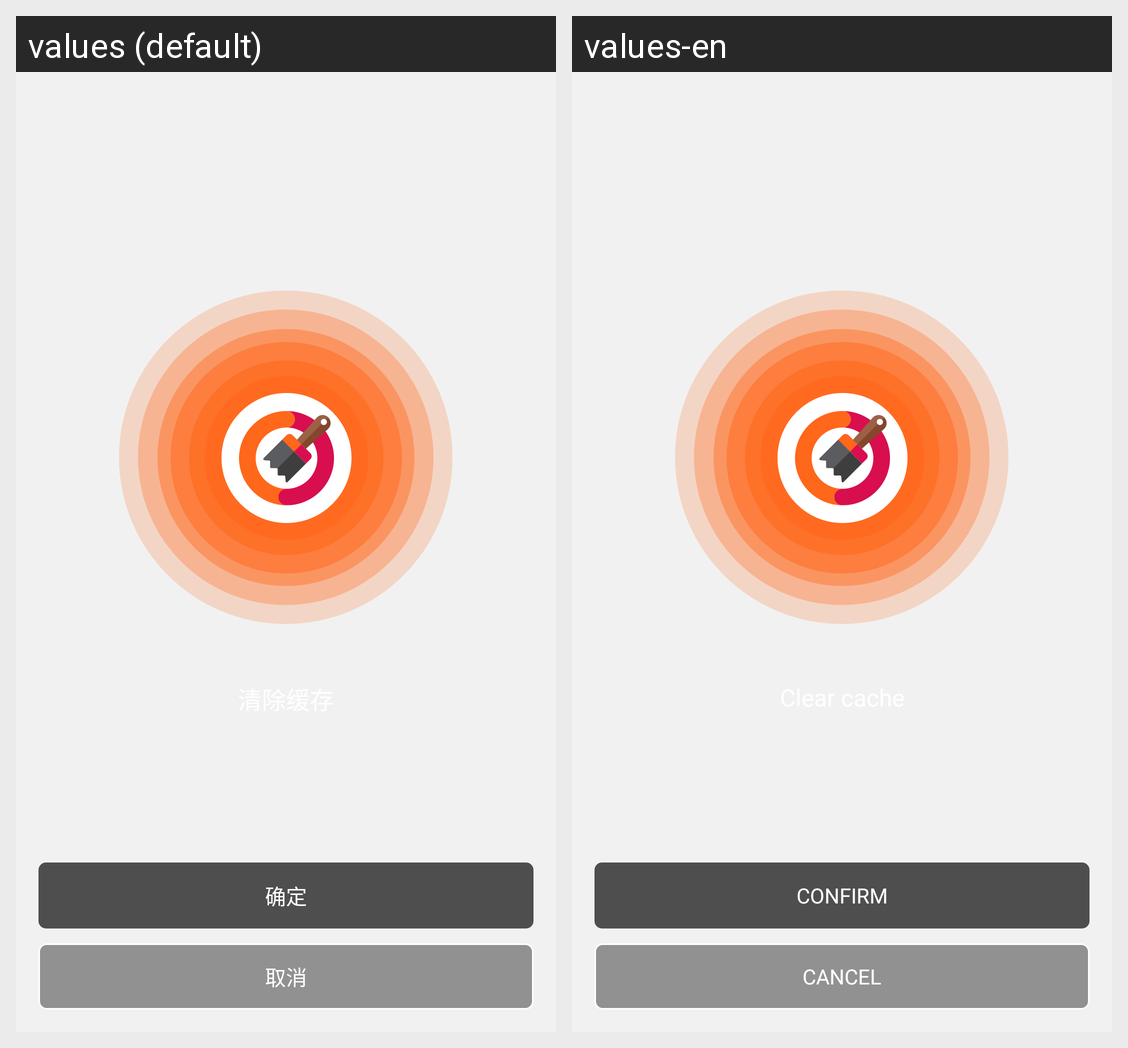

For this localized Android screen grid, give each drawn string resource with its value in every locale shown.
Android screen res/layout/view_clear_cache.xml rendered under 2 locales, left to right: values (default), values-en. Device: Nexus 5 (rendered at 1080×1920; each locale shown at half size, 540×960, under a caption strip naming it); theme AppTheme.
Strings drawn on this screen, with the default value and each locale's value (text and hints the layout hard-codes, and strings that could not be matched under every locale, appear in the picture but are not listed):

confirm
  values: 确定
  values-en: CONFIRM

cancel
  values: 取消
  values-en: CANCEL
